Run: headless pygame with SDL's dummy video driver; simulated clock (each Clock.tick advances the game by its frame time, no real sleeping); random seed 0; keys injected as events and as key.get_pressed() state; no mouse input.
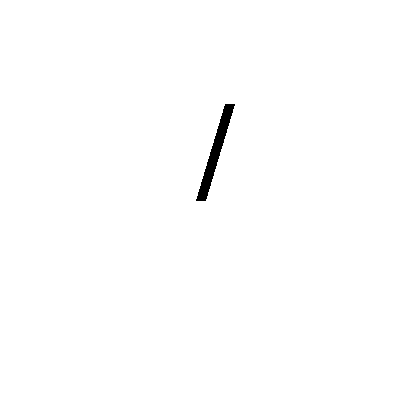
Frame 1 of 4 · flips 1–60 · no input
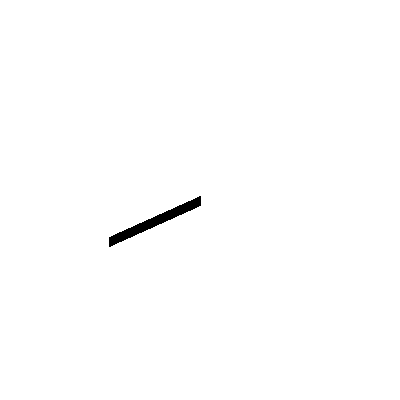
Frame 2 of 4 · flips 61–180 · tapped SPACE, RETURN · held RIGHT (→), D
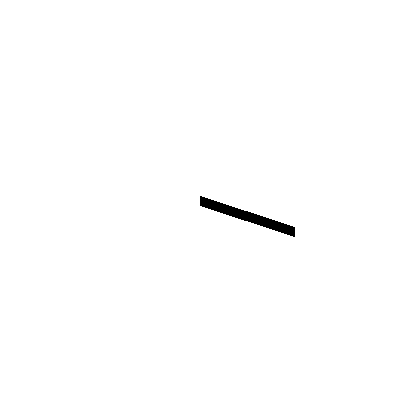
Frame 3 of 4 · flips 181–300 · held DOWN (↓), S
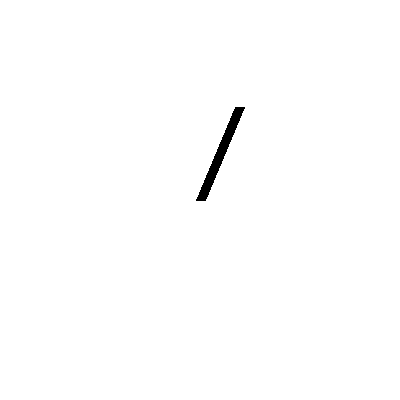
Frame 4 of 4 · flips 301–420 · held LEFT (←), A, UP (↑), W

The pygame program that drew these frames:

import pygame
import math
import time
import random
pygame.init()

WHITE = 255, 255, 255; BLACK = 0, 0, 0
screen = pygame.display.set_mode((400, 400))
clock = pygame.time.Clock()
specklist = []

def drawLine(screen, x0, y0, len, angle):
    'Coordinate system is relative to y axis'
    tip = [x0 + len * math.sin(angle), y0 + len * math.cos(angle)]
    pygame.draw.line(screen, BLACK, [x0, y0], tip, 10)


def angleAccelGrav(grav, len, angle):
    angle_accel = - grav / len * math.sin(angle)
    return angle_accel


def angleAccelDrag(C, w):
    if w > 0:
        angle_accel = - C * w ** 2
    else:
        angle_accel = C * w ** 2
    return angle_accel


len = 100
angle = math.pi / 2
w = 3
x0 = 200
y0 = 200
grav = 100
C = 0.07

time.sleep(1)
running = True
while running:
    screen.fill(WHITE)
    # at 2/3 speed
    dt = clock.tick(50) / 2500  # seconds, not mili

    for event in pygame.event.get():
        if event.type == pygame.QUIT:
            running = False

    # Update the angle
    angle_accel = angleAccelGrav(grav, len, angle) + angleAccelDrag(C, w)
    w += angle_accel * dt
    angle += w * dt

    drawLine(screen, x0, y0, len, angle)
    pygame.display.update()

pygame.quit()
